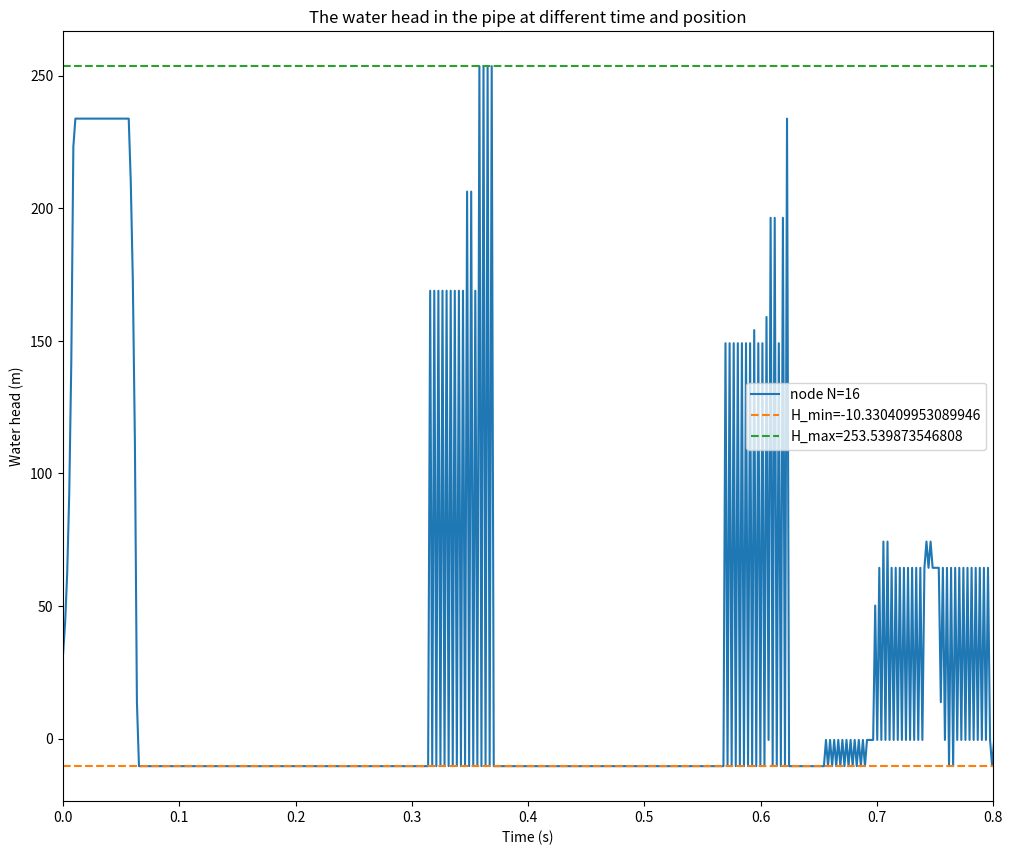

The matplotlib source for this figure: (Note: this script raises an exception after producing the figure.)
'''
neglect the effect of the slope of the pipe
'''
import numpy as np
import matplotlib.pyplot as plt

H_R = 32.0 # the reservoir head
# Results in Question 1
L = 37.23 # the length of the pipe
a = 1319.0 # the speed of wave
D = 0.0221 # the diameter of the pipe
A = 1/4*np.pi*D**2 # the cross section area of the pipe
f = 0.018 # the friction factor
k = 0.009 # k is a coefficient of the valve
g = 9.806 # the gravity
t_c = 0.009 # the closure time of the valve
rho = 1000 # the density of the water
H_min = -1.013e5/g/rho # the minimum water head at which the water will vaporize
N = 16 # the number of nodes
V_0 = 1.5 # the initial velocity of the water
Q_0 = A*V_0 # the initial flow rate
H_0 = 32.0 # the initial water head
# The parameters of the iteration
dx = L/N
dt = dx/a
print(f'dt={dt}')
T = 25
psi = 1.0 # the weighting factor
N_t = int(T/dt)

# initialize the Q, H and E, E is the volumn of the cavity, axis 0 is time, axis 1 is the position
# Up stream flow rate
Qu = np.zeros((N_t+1,N+1))
Qu[0,:] = Q_0
# Down stream flow rate
Q = np.zeros((N_t+1,N+1))
Q[0,:] = Q_0
H = np.zeros((N_t+1,N+1))
H[0,:] = H_0
E = np.zeros((N_t+1,N+1))

A = np.pi*D**2/4
B = a/(g*A)
S = 0
# R = f*dx/(2*g*D*A**2)
R = 0

for i in range(1,N_t+1):
    t =  i * dt
    if t < t_c:
        tau = 1 - t/t_c
    else:
        tau = 0
    for j in range(N+1):
        # If the cavitation does not happen, E[i-1,j] <= 0
        if E[i-1,j] <= 0:
            if j == 0:
                H[i,j] = H_R
                C_M = H[i-1,j+1]-Q[i-1,j+1]*(B-S-R*abs(Q[i-1,j+1]))
                Q[i,j] = (H[i,j]-C_M)/B
                Qu[i,j] = Q[i,j]
            if j > 0 and j < N:
                C_P = H[i-1,j-1]+Q[i-1,j-1]*(B+S-R*abs(Q[i-1,j-1]))
                C_M = H[i-1,j+1]-Q[i-1,j+1]*(B-S-R*abs(Q[i-1,j+1]))
                H[i,j] = (C_P+C_M)/2
                Q[i,j] = (C_P-C_M)/(2*B)
                Qu[i,j] = Q[i,j]
                if H[i,j] < H_min:
                    H[i,j] = H_min
                    Qu[i,j] = (-H[i,j]+H[i-1,j-1]+B*Q[i-1,j-1])/(B+R*abs(Q[i-1,j-1]))
                    Q[i,j] = (H[i,j]-H[i-1,j+1]+B*Qu[i-1,j+1])/(B+R*abs(Qu[i-1,j+1]))
                    # E[i,j] = 1e-100
                    E[i,j] = E[i-1,j] + psi*(Q[i,j]*dt - Qu[i,j]*dt) + (1-psi)*(Q[i-1,j]*dt - Qu[i-1,j]*dt)
                    # E[i,j] = E[i-2,j] + psi*(Q[i,j]*2*dt - Qu[i,j]*2*dt) + (1-psi)*(Q[i-2,j]*2*dt - Qu[i-2,j]*2*dt)
            if j == N:
                C_P = H[i-1,j-1]+Q[i-1,j-1]*(B+S-R*abs(Q[i-1,j-1]))
                C_V = (Q_0*tau)**2/(2*H_0)
                Q[i,j] = -B*C_V+np.sqrt((B*C_V)**2+2*C_V*C_P)
                H[i,j] = C_P - B*Q[i,j]
                Qu[i,j] = Q[i,j]
                if H[i,j] < H_min:
                    if t < t_c:
                        raise("Cavitation before t_c")
                    H[i,j] = H_min
                    Qu[i,j] = (-H[i,j]+H[i-1,j-1]+B*Q[i-1,j-1])/(B+R*abs(Q[i-1,j-1]))
                    Q[i,j] = 0
                    # E[i,j] = 1e-100
                    E[i,j] = E[i-1,j] + psi*(Q[i,j]*dt - Qu[i,j]*dt) + (1-psi)*(Q[i-1,j]*dt - Qu[i-1,j]*dt)
                    # E[i,j] = E[i-2,j] + psi*(Q[i,j]*2*dt - Qu[i,j]*2*dt) + (1-psi)*(Q[i-2,j]*2*dt - Qu[i-2,j]*2*dt)
        # If the cavitation happens, E[i,j] > 0
        elif E[i-1,j] > 0:
            if j == 0:
                raise("Cavatation at the start")
            if j > 0 and j < N:
                H[i,j] = H_min
                Qu[i,j] = (-H[i,j]+H[i-1,j-1]+B*Q[i-1,j-1])/(B+R*abs(Q[i-1,j-1]))
                Q[i,j] = (H[i,j]-H[i-1,j+1]+B*Qu[i-1,j+1])/(B+R*abs(Qu[i-1,j+1]))
                # E[i,j] = E[i-1,j] + psi*(Q[i,j]*dt - Qu[i,j]*dt) + (1-psi)*(Q[i-1,j]*dt - Qu[i-1,j]*dt)
                E[i,j] = E[i-2,j] + psi*(Q[i,j]*2*dt - Qu[i,j]*2*dt) + (1-psi)*(Q[i-2,j]*2*dt - Qu[i-2,j]*2*dt)
                if E[i, j] < 0:
                    E[i, j] = 0
                    C_P = H[i-1,j-1]+Q[i-1,j-1]*(B+S-R*abs(Q[i-1,j-1]))
                    C_M = H[i-1,j+1]-Q[i-1,j+1]*(B-S-R*abs(Q[i-1,j+1]))
                    H[i,j] = (C_P+C_M)/2
                    Q[i,j] = (C_P-C_M)/(2*B)
                    Qu[i,j] = Q[i,j]
                    if H[i,j] < H_min:
                        H[i,j] = H_min
            if j == N:
                H[i,j] = H_min
                Qu[i,j] = (-H[i,j]+H[i-1,j-1]+B*Q[i-1,j-1])/(B+R*abs(Q[i-1,j-1]))
                C_P = H[i-1,j-1]+Q[i-1,j-1]*(B+S-R*abs(Q[i-1,j-1]))
                C_V = (Q_0*tau)**2/(2*H_0)
                Q[i,j] = -B*C_V+np.sqrt((B*C_V)**2+2*C_V*C_P)
                # E[i,j] = E[i-1,j] + psi*(Q[i,j]*dt - Qu[i,j]*dt) + (1-psi)*(Q[i-1,j]*dt - Qu[i-1,j]*dt)
                E[i,j] = E[i-2,j] + psi*(Q[i,j]*2*dt - Qu[i,j]*2*dt) + (1-psi)*(Q[i-2,j]*2*dt - Qu[i-2,j]*2*dt)
                if E[i,j] < 0:
                    E[i,j] = 0
                    C_P = H[i-1,j-1]+Q[i-1,j-1]*(B+S-R*abs(Q[i-1,j-1]))
                    C_V = (Q_0*tau)**2/(2*H_0)
                    Q[i,j] = -B*C_V+np.sqrt((B*C_V)**2+2*C_V*C_P)
                    H[i,j] = C_P - B*Q[i,j]
                    Qu[i,j] = Q[i,j]
                    if H[i,j] < H_min:
                        H[i,j] = H_min




#===================Plot Part=======================#


# Plot the relationship between the water head and the time of all the nodes
# set the resolution and the dpi of the plot
plt.figure(figsize=(12,10), dpi=100)

for i in range(N+1):
    # if i%int(int(N)/2) == 0:
    # if i == int(N/2):
    if i == N:
        plt.plot(np.arange(0,N_t+1)*dt,H[:,i],label=f'node N={i}')
# Draw line H_min, and the maximum water head
plt.plot(np.arange(0,N_t+1)*dt,np.ones(N_t+1)*H_min,label=f'H_min={H_min}',linestyle='--')
plt.plot(np.arange(0,N_t+1)*dt,np.ones(N_t+1)*np.max(H[:,N]),label=f'H_max={np.max(H[:,N])}',linestyle='--') 
plt.xlabel('Time (s)')
plt.ylabel('Water head (m)')
plt.title('The water head in the pipe at different time and position')
plt.legend()
plt.xlim(0,0.80)
plt.savefig('./pic/DVCM_Waterhead_new.png')
# close the plot
plt.close()

# Plot the relationship between the flow rate and the time of all the nodes
plt.figure(figsize=(12,10), dpi=100)
for i in range(N+1):
    # if i%int(int(N)/2) == 0:
    if i == int(N/2):
    # if i == N:
        plt.plot(np.arange(0,N_t+1)*dt,Q[:,i],label=f'node N={i}')
plt.xlabel('Time (s)')
plt.ylabel('Flow rate (m^3/s)')
plt.title('The flow rate in the pipe at different time and position')
plt.xlim(0,0.80)
plt.legend()
plt.savefig('./pic/DVCM_Flowrate_new.png')
plt.close()

# Plot the bubble volumn
plt.figure(figsize=(10,10), dpi=100)
for i in range(0, N+1):
    if i % int(N/5) == 0:
        plt.plot(np.arange(0,N_t+1)*dt,E[:,i],label=f'node N={i}')
plt.xlabel('Time (s)')
plt.ylabel('Volumn m^3')
plt.title('Bubble Volumn')
# plt.xlim(0,0.80)
plt.legend()
plt.savefig('./pic/DVCM_Bubble_new.png')
# plt.show()
plt.close()